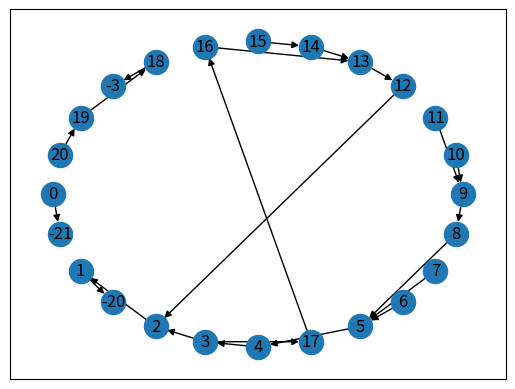

The matplotlib source for this figure: (Note: this script raises an exception after producing the figure.)
#!/usr/bin/env python
"""
"""
import networkx as nx
# import matplotlib.pyplot as plt
import re
import datetime

INDENT = "    "


class Line:
    """行について納期や親子関係などの解析を済ませたもの"""

    def __init__(self, id, string):
        self.id = id
        self.string = string
        self.indent = 0
        self.body = ''
        self.attrs = {
            'head_link': '',
            'title': '',
            'start': datetime.datetime.now(),
            'expected_time': datetime.timedelta(hours=1),
            'actual_time': datetime.timedelta(),
            'deadline': datetime.datetime.now() + datetime.timedelta(hours=1),
            'client': 0,
            'tail_link': '',
            'is_done': False,
            'note': '',
        }
        # self.head_link = ''
        # self.title = ''
        # self.start = datetime.datetime.now()
        # self.expected_time = datetime.timedelta(hours=1)
        # self.actual_time = datetime.timedelta()
        # self.deadline = datetime.datetime.now() + datetime.timedelta(hours=1)
        # self.client = 0
        # self.tail_link = ''
        self.descendants = []
        self.parent = None

        attrs = self.parse()[1]
        self.set_attrs(attrs)

    def parse(self):
        parser = re.search(r'^(({})*)(.*)$'.format(INDENT), self.string)
        if parser:
            self.indent = parser.group(1).count(INDENT) or 0
            self.body = parser.group(3)
        words = self.body.split(' ')
        parser = {
            'head_link': r'(.+)\]',
            'start': r'(.+)-',
            'expected_time': r'<(.+)>',
            'deadline': r'-(.+)',
            'client': r'@(.+)',
            'tail_link': r'\[(.+)',
        }
        for word in words:
            for attr in parser.keys():
                if re.search(parser[attr], word):
                    self.attrs[attr] = re.search(parser[attr], word).group(1)
                    break
            else:
                self.attrs['title'] += word

        return self.indent, self.attrs

    def set_attrs(self, attrs):
        for attr in attrs.keys():
            self.attrs[attr] = attrs[attr]


class Sprig:
    """複数行テキストを解析して有向グラフ構造をもたせたもの"""
    def __init__(self, sprig):
        self.lines = [Line(i, string) for i, string in enumerate(sprig.splitlines())]
        self.set_descendants()
        self.set_parent()
        self.ad = nx.DiGraph()  # arrow_diagram
        self.set_arrow_diagram()

    def set_descendants(self):
        for line in self.lines:
            self.get_descendants(line)

    def get_descendants(self, line):
        descendants = []
        for below_line in self.lines[line.id:]:
            if line.indent < below_line.indent:
                descendants.append(below_line)
            else:
                break
        line.descendants = descendants
        return descendants

    def set_parent(self):
        for line in self.lines:
            self.get_parent(line)

    def get_parent(self, line):
        for above_line in self.lines[line.id::-1]:
            if above_line.indent < line.indent:
                line. parent = above_line
                return above_line
        else:
            return line.id - len(self.lines)

    # def show(self):
    #     print('\n'.join([INDENT * line.indent + line.attrs.values() for line in self.lines]))

    def get_head(self, line):
        return [_ for _ in self.lines if _.attrs['head_link'] == line.attrs['tail_link']]

    def get_tails(self, line):
        return [_ for _ in self.lines if _.attrs['tail_link'] == line.attrs['head_link']]

    def set_arrow_diagram(self):
        for line in self.lines:
            # 単純な関係でのedgeを張る。行が自身の下に固有のnodeをもつイメージ
            initial = line.id
            terminal = line.parent.id if line.parent else line.id - len(self.lines)
            self.ad.add_edge(initial, terminal, **line.attrs)
            # edgeを張ったことにより自動生成されたnodeを初期化
            self.ad.nodes[initial]['linker'] = ''
            self.ad.nodes[terminal]['linker'] = ''

            # head_linkとtail_linkの間にダミーedge（重み0）を張る
            if line.attrs['head_link']:
                dummy_attrs = {
                    'head_link': '',
                    'title': 'dummy',
                    'start': datetime.datetime.now(),
                    'expected_time': datetime.timedelta(),
                    'actual_time': datetime.timedelta(),
                    'deadline': datetime.datetime.now(),
                    'client': 0,
                    'tail_link': '',
                    'is_done': True,
                    'note': '',
                }
                for tail in self.get_tails(line):
                    initial = line.parent.id
                    terminal = tail.id
                    self.ad.add_edge(initial, terminal, **dummy_attrs)

                # linkerをhead_linkから継承
                self.ad.nodes[terminal]['linker'] = line.attrs['head_link']

    def show_arrow_diagram(self):
        # nx.draw_networkx(self.ad, pos=nx.circular_layout(self.ad))
        nx.draw_networkx(self.ad, pos=nx.shell_layout(self.ad))
        # nx.draw_networkx(self.ad, pos=nx.spectral_layout(self.ad))
        # nx.draw_networkx(self.ad, pos=nx.spring_layout(self.ad))
        plt.show()


if __name__ == '__main__':
    omu = """
ドレスドオムライス完成] 葉など飾る
    成形したチキンライスに卵ドレスを乗せる
        チキンライスを茶碗で成形して皿に盛る
            チキンライス完成] コンソメとケチャップで調味
                ごはんと鶏肉をフライパンに入れて炒める
                    冷凍ごはんを戻す
                    冷凍ボイル鶏肉を戻す
                    たまねぎが透けるまで炒める
                        たまねぎをフライパンへ
                            たまねぎをみじん切りに
                            フライパンにバター
        ドレープをつけ卵ドレスを作る
            卵液をフライパンへ
                卵に水溶き片栗粉を加える
                    ボウルに卵をとく
                フライパンにバター
                    フライパンをキレイに [チキンライス完成
葉など飾る
    成形したチキンライスに卵ドレスを乗せる
        チキンライスを茶碗で成形して皿に盛る
"""
    omu = Sprig(omu)
    # omu.show()
    omu.show_arrow_diagram()
    tit = 'abc'
    tit += 'def'
    print(tit)
    text = '        head_link] title start- <expected_time> -deadline @client [tail_link'
    sprig = Sprig(text)
